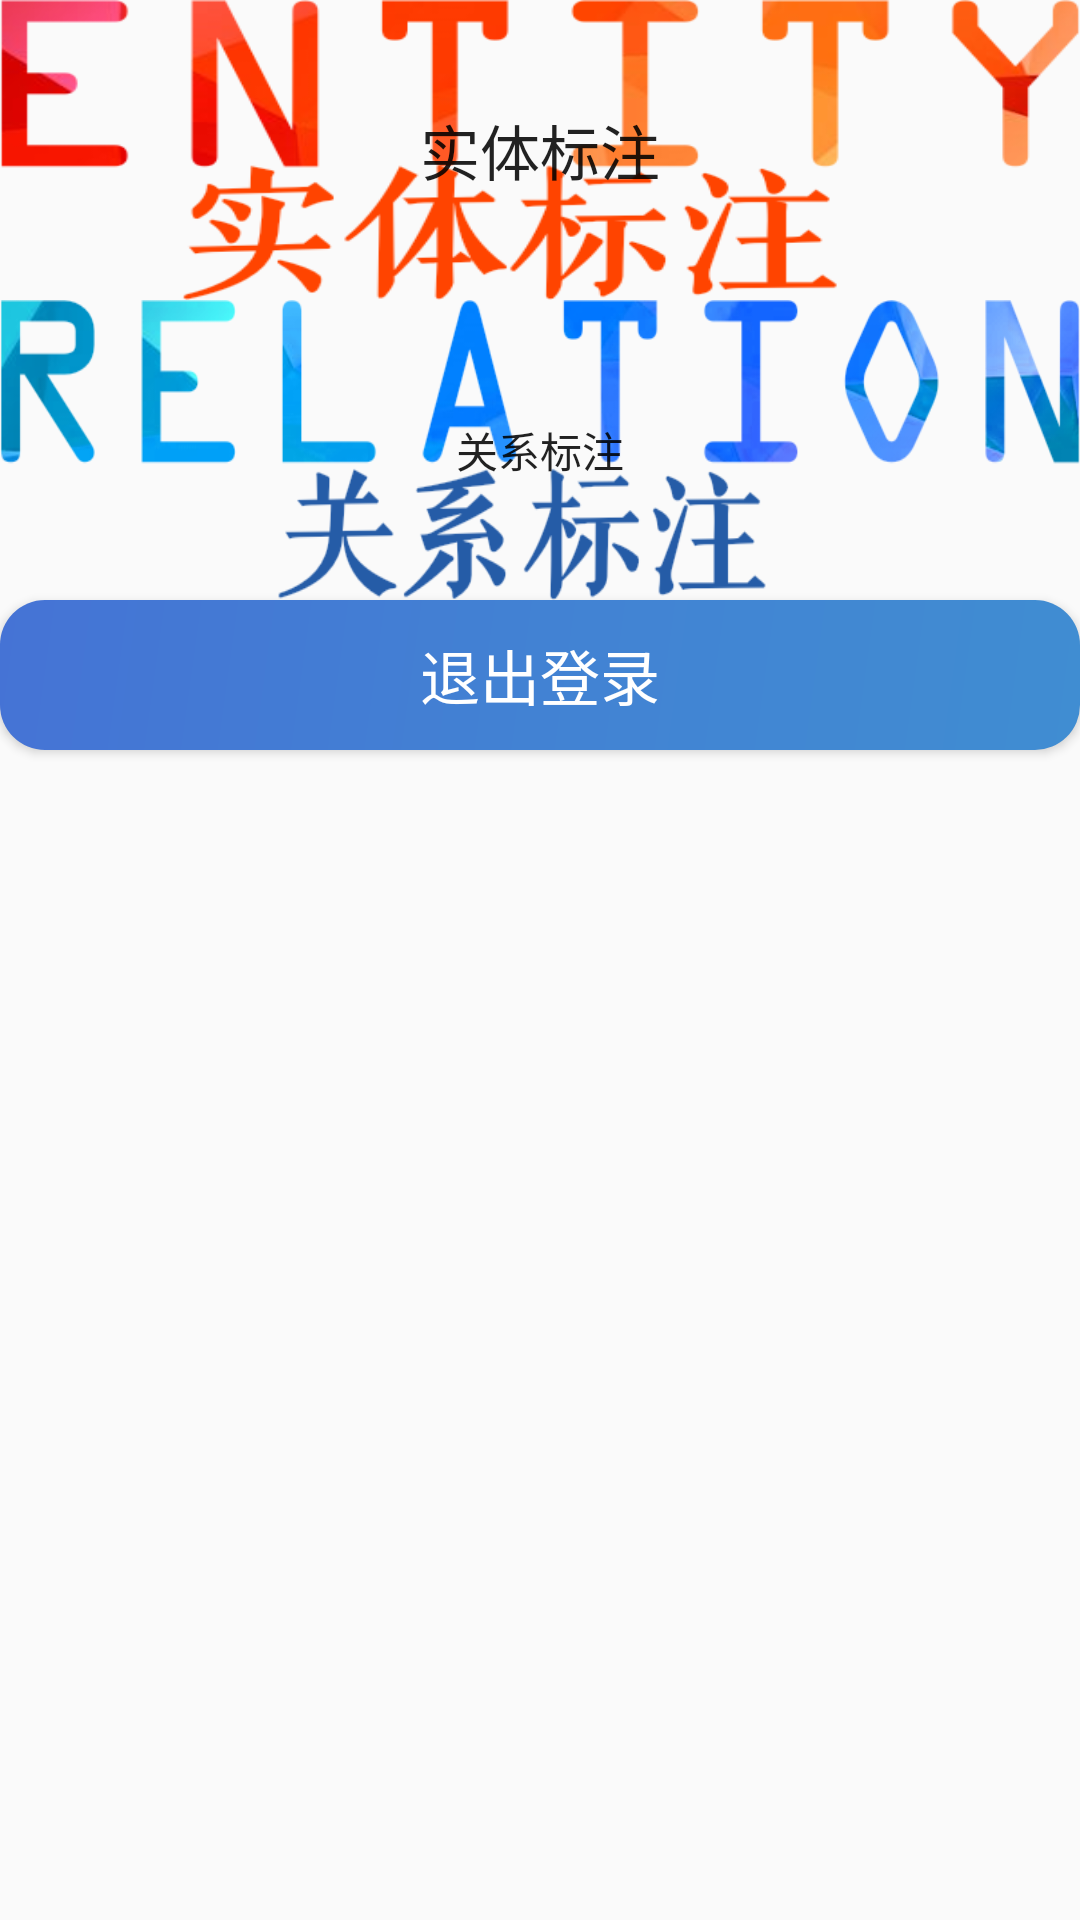

Android layout source for this screen:
<!-- AndroidManifest.xml: application theme AppTheme -->
<!-- res/layout/activity_gallery.xml -->
<?xml version="1.0" encoding="utf-8"?>
<android.support.constraint.ConstraintLayout xmlns:android="http://schemas.android.com/apk/res/android"
    xmlns:app="http://schemas.android.com/apk/res-auto"
    xmlns:tools="http://schemas.android.com/tools"
    android:layout_width="match_parent"
    android:layout_height="match_parent"
    tools:context=".Gallery">
    <LinearLayout xmlns:android="http://schemas.android.com/apk/res/android"
        xmlns:tools="http://schemas.android.com/tools"
        android:layout_width="match_parent"
        android:layout_height="match_parent"
        tools:context="com.example.activitylife.MainActivity"
        android:orientation="vertical">
        <Button
            android:id="@+id/entity"
            android:layout_width="match_parent"
            android:background="@drawable/entity"
            android:layout_height="100dp"
            android:textSize="20sp"
            android:text="实体标注"/>


        <Button
            android:id="@+id/relation"
            android:background="@drawable/relation"
            android:layout_width="match_parent"
            android:layout_height="100dp"
            android:text="关系标注"/>
        <Button
            android:id="@+id/loginOut"
            android:background="@drawable/blue"
            android:layout_width="match_parent"
            android:layout_height="50dp"
            android:textColor="#FFFFFF"
            android:textSize="20sp"
            android:text="退出登录"/>
    </LinearLayout>


</android.support.constraint.ConstraintLayout>
<!-- resources referenced by this layout -->
<resources>
  <!-- drawable blue (drawable) -->
  <?xml version="1.0" encoding="utf-8"?>
      <shape xmlns:android="http://schemas.android.com/apk/res/android"
  
          android:shape="rectangle">
  
          
  
          <gradient
              android:angle="135"
              android:centerColor="#4282D3"
              android:endColor="#4573D5"
              android:startColor="#408DD2"
              android:type="linear"/>
      <corners android:radius="15dip" />
      </shape>
  <!-- drawable entity: png bitmap (drawable, 32780 bytes) -->
  <!-- drawable relation: png bitmap (drawable, 48461 bytes) -->
  <style name="AppTheme" parent="Theme.AppCompat.Light.DarkActionBar">
          
          <item name="colorPrimary">@color/colorPrimary</item>
          <item name="colorPrimaryDark">@color/colorPrimaryDark</item>
          <item name="colorAccent">@color/colorAccent</item>
      </style>
  <!-- not gathered from this repository: default colours our renderer supplied (Android Studio template values) -->
  <color name="colorPrimary">#FF6200EE</color>
  <color name="colorPrimaryDark">#FF3700B3</color>
  <color name="colorAccent">#FF03DAC5</color>
</resources>
